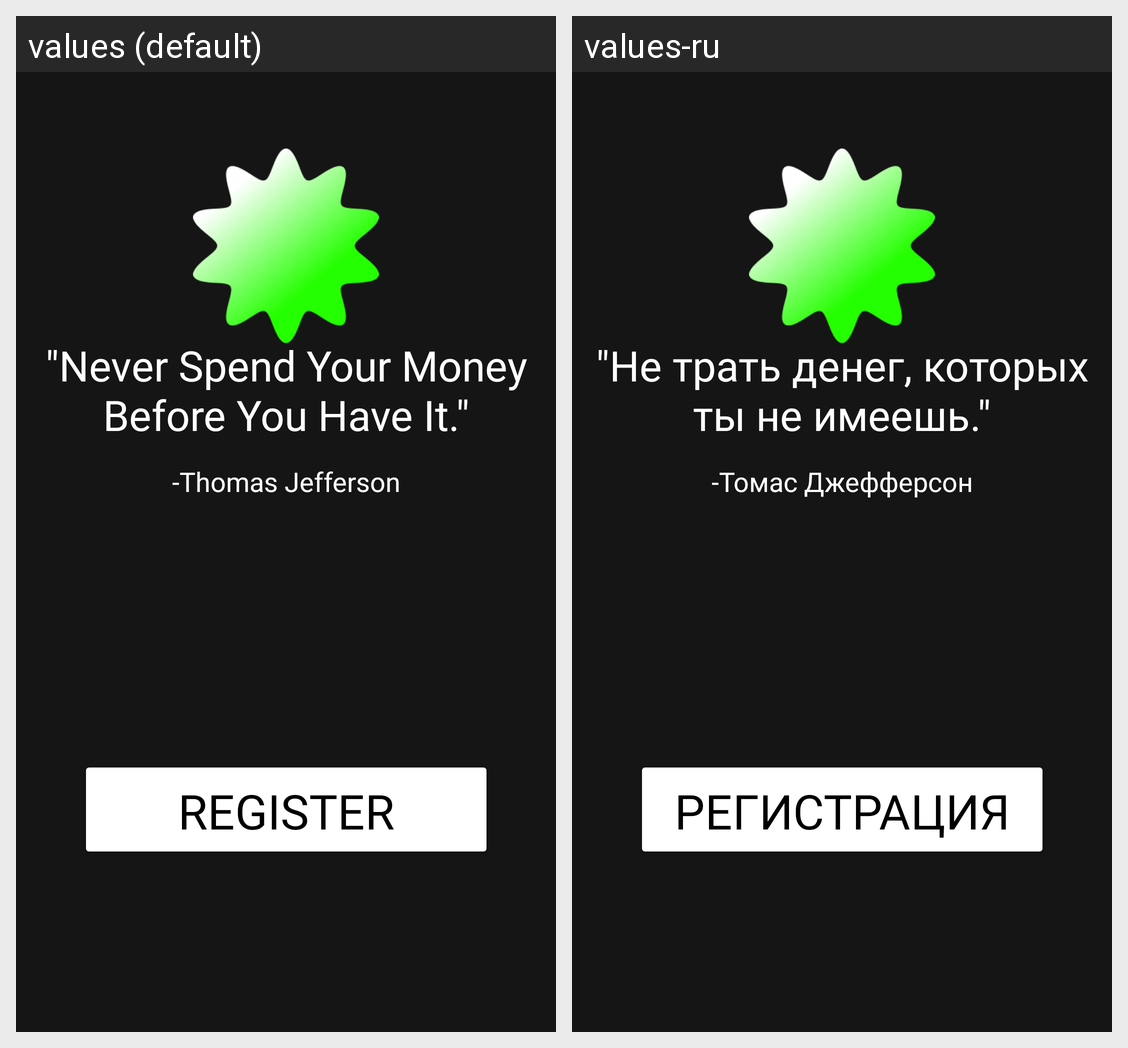

This grid shows one Android layout under two languages. Give, for every string resource on the screen, its name, the default text and each shown locale's text.
Android screen res/layout/register_landing_fragment.xml rendered under 2 locales, left to right: values (default), values-ru. Device: Nexus 5 (rendered at 1080×1920; each locale shown at half size, 540×960, under a caption strip naming it); theme Theme.DolmaBank.
Strings drawn on this screen, with the default value and each locale's value (text and hints the layout hard-codes, and strings that could not be matched under every locale, appear in the picture but are not listed):

never_spend_quote_thomas
  values: "Never Spend Your Money Before You Have It."
  values-ru: "Не трать денег, которых ты не имеешь."

thomas_jefferson
  values: -Thomas Jefferson
  values-ru: -Томас Джефферсон

register_button
  values: Register
  values-ru: Регистрация
